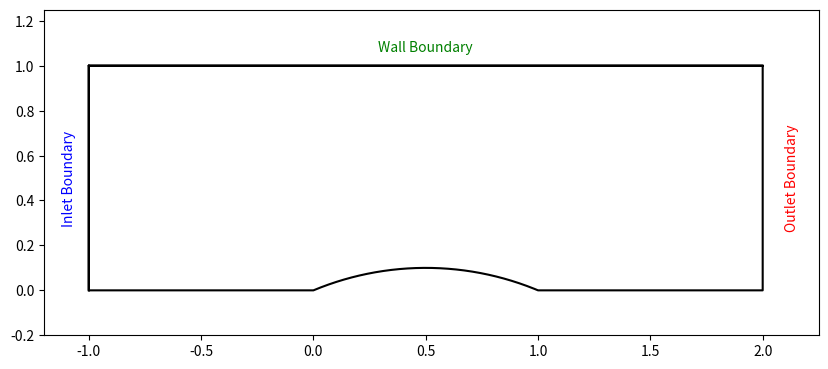
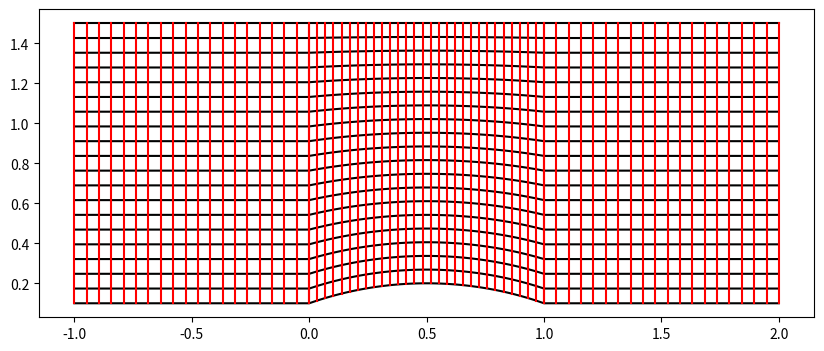
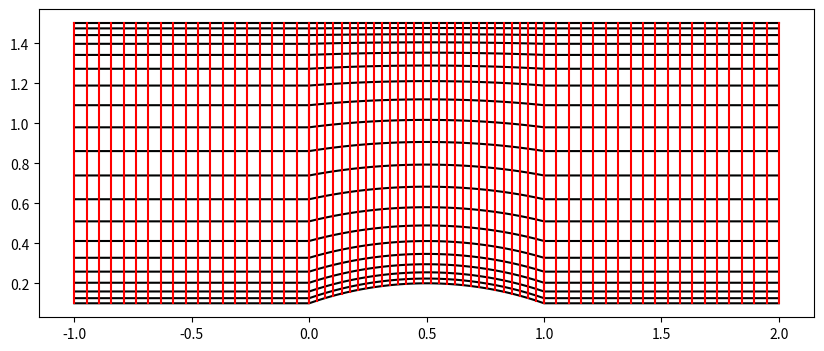
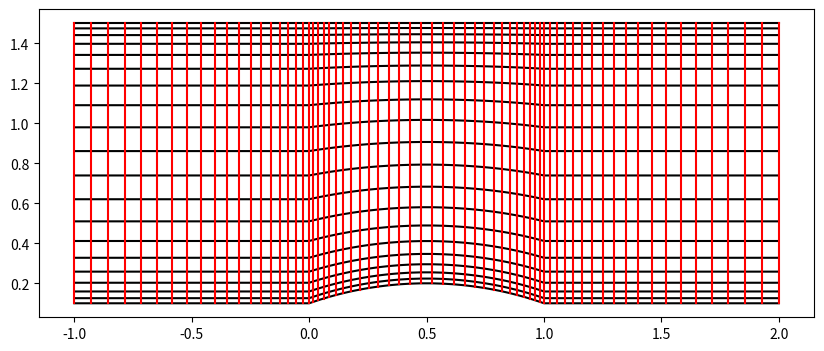

Write Python code to recreate these figures, in order.
import numpy as np
import matplotlib.pylab as plt

# Another way of defining the bump function
def define_bump_geometry():
    tau = 0.1
    yc = (tau**2 - 0.25) / (2 * tau)
    R2 = 0.25 + yc**2
    R = np.sqrt(R2)

    def bump(x):
        return yc + np.sqrt(R2 - (x - 0.5)**2)
    
    return bump

bump_func=define_bump_geometry()

# Generate bump coordinates
x_bump = np.linspace(0, 1, 500)
y_bump = bump_func(x_bump)

# Boundary points
left_x = [-1, -1]
left_y = [0, 1]

bottom_left_x = [-1, 0]
bottom_left_y = [0, 0]

bottom_right_x = [1, 2]
bottom_right_y = [0, 0]

right_x = [2, 2]
right_y = [0, 1]

top_x = [-1, 2]
top_y = [1, 1]

# Concatenate all coordinates
x_all = np.concatenate([left_x, bottom_left_x, x_bump, bottom_right_x, right_x, top_x])
y_all = np.concatenate([left_y, bottom_left_y, y_bump, bottom_right_y, right_y, top_y])

# Plot
plt.figure(figsize=(10, 5))

# Plot concatenated line
plt.plot(x_all, y_all, color='black')

# Set axis limits
plt.xlim(-1.2, 2.25)
plt.ylim(-0.2, 1.25)
plt.gca().set_aspect('equal', adjustable='box')

# Set labels for boundaries
plt.text(-1.12, 0.5, 'Inlet Boundary', verticalalignment='center', color='blue', rotation=90)
plt.text(2.1, 0.5, 'Outlet Boundary', verticalalignment='center', color='red', rotation=90)
plt.text(0.5, 1.05, 'Wall Boundary', horizontalalignment='center', verticalalignment='bottom', color='green')

plt.savefig('hump_geometry.pdf')

#simplify the domain/number of grids specification

# Define the domain: [x0, xend, y0, yend, bump_x0, bump_xn]
domain = [-1, 2, 0.1, 1.5, 0, 1]

# Specify the number of grid points
nx1= 20;
nxb= 30;
nx2= 20;
ny=20;
npoints=[nx1, nxb, nx2, ny]

# Generate points with bump boundary
def generate_points_with_bump_rect(domain, npoints, bump_func):
    x0, xend, y0, yend, bump_x0, bump_xn = domain
    nx1, nxb, nx2, ny = npoints

    #x coordinates
    x_linear_1 = np.linspace(x0, bump_x0, nx1)
    x_bump = np.linspace(bump_x0, bump_xn, nxb)
    x_linear_2 = np.linspace(bump_xn, xend, nx2)
    x1d=np.hstack([x_linear_1, x_bump, x_linear_2])
    nx=len(x1d)
    
    #define the bottom and top wall's grids
    y_bottom_1=np.zeros_like(x_linear_1)+y0
    y_bottom_b=bump_func(x_bump)+y0
    y_bottom_2=np.zeros_like(x_linear_2)+y0
    y_bottom=np.concatenate([y_bottom_1, y_bottom_b, y_bottom_2])
    y_top=np.zeros_like(y_bottom)+(yend)

    #eta: a uniform grid from 0 to 1, divided by the number of grid points in y
    eta=np.linspace(0, 1, ny)

    #2d variables
    X2D,Y2D=np.meshgrid(x1d,eta)
    X2D=X2D.T
    Y2D=Y2D.T

    local_height=y_top-y_bottom
    for i in range(nx):
        Y2D[i,:]=local_height[i]*eta+y_bottom[i]

    return X2D,Y2D


bump_func=define_bump_geometry()
X2D,Y2D=generate_points_with_bump_rect(domain, npoints, bump_func)

fig, ax=plt.subplots(1,1,figsize=(10,4))
plt.plot(X2D,Y2D,color='black');
plt.plot(X2D.T,Y2D.T,color='red');

# Generate points with bump boundary
def generate_points_with_bump_rect_betay(domain, npoints, bump_func, betay=2.):
    x0, xend, y0, yend, bump_x0, bump_xn = domain
    nx1, nxb, nx2, ny = npoints

    #x coordinates
    x_linear_1 = np.linspace(x0, bump_x0, nx1)
    x_bump = np.linspace(bump_x0, bump_xn, nxb)
    x_linear_2 = np.linspace(bump_xn, xend, nx2)
    x1d=np.hstack([x_linear_1, x_bump, x_linear_2])
    nx=len(x1d)
    
    #define the bottom and top wall's grids
    y_bottom_1=np.zeros_like(x_linear_1)+y0
    y_bottom_b=bump_func(x_bump)+y0
    y_bottom_2=np.zeros_like(x_linear_2)+y0
    y_bottom=np.concatenate([y_bottom_1, y_bottom_b, y_bottom_2])
    y_top=np.zeros_like(y_bottom)+(yend)

    # eta: a uniform grid from -1 to 1, divided by the number of grid points in y
    eta=np.linspace(-1, 1, ny)
    # apply tanh clustering to eta
    eta=np.tanh(betay*eta)/np.tanh(betay)
    # convert eta to something between 0 and 1, like before
    eta=(eta+1.)/2.
    
    #2d variables
    X2D,Y2D=np.meshgrid(x1d,eta)
    X2D=X2D.T
    Y2D=Y2D.T

    local_height=y_top-y_bottom
    for i in range(nx):
        Y2D[i,:]=local_height[i]*eta+y_bottom[i]
    
    return X2D,Y2D


bump_func=define_bump_geometry()
X2D,Y2D=generate_points_with_bump_rect_betay(domain, npoints, bump_func,betay=1.5)

fig, ax=plt.subplots(1,1,figsize=(10,4))
plt.plot(X2D,Y2D,color='black');
plt.plot(X2D.T,Y2D.T,color='red');

def generate_points_with_bump_rect_betay(domain, npoints, bump_func, betax=2., betay=1.5):
    x0, xend, y0, yend, bump_x0, bump_xn = domain
    nx1, nxb, nx2, ny = npoints

    #x coordinates

    # x_linear_1
    xi_linear_1=np.linspace(0,1,nx1) #[0,1] uniform
    x_linear_1=(np.tanh(betax*xi_linear_1)/np.tanh(betax)) #[0,1] and clustered near 1
    x_linear_1=x_linear_1*(bump_x0-x0)+x0

    #x_bump
    xi_bump=np.linspace(-1,1,nxb) #[-1,1] and uniform
    x_bump=np.tanh(betax*xi_bump)/np.tanh(betax) #[-1,1] and clustered near both -1 and 1
    x_bump=((x_bump+1.)/2.) #[0,1] and clustered near both 0 and 1
    x_bump=x_bump*(bump_xn-bump_x0)+bump_x0
    x_bump=np.copy(x_bump[1:-1]) #there will be an overlap between the first point of x_bump and last point of x_linear_1
    
    #x_linear2
    xi_linear_2=np.linspace(-1, 0, nx2) #[-1,0] and uniform
    x_linear_2=(np.tanh(betax*xi_linear_2)/np.tanh(betax)) #[-1,0] and clustered near 1
    x_linear_2=x_linear_2+1. #[0,1] and clustered near 0
    x_linear_2=x_linear_2*(xend-bump_xn)+bump_xn
    
    #put it all together
    x1d=np.hstack([x_linear_1, x_bump, x_linear_2])
    nx=len(x1d)
    
    #define the bottom and top wall's grids
    y_bottom_1=np.zeros_like(x_linear_1)+y0
    y_bottom_b=bump_func(x_bump)+y0
    y_bottom_2=np.zeros_like(x_linear_2)+y0
    y_bottom=np.concatenate([y_bottom_1, y_bottom_b, y_bottom_2])
    y_top=np.zeros_like(y_bottom)+(yend)

    # eta: a uniform grid from -1 to 1, divided by the number of grid points in y
    eta=np.linspace(-1, 1, ny)
    # apply tanh clustering to eta
    eta=np.tanh(betay*eta)/np.tanh(betay)
    # convert eta to something between 0 and 1, like before
    eta=(eta+1.)/2.
    
    #2d variables
    X2D,Y2D=np.meshgrid(x1d,eta)
    X2D=X2D.T
    Y2D=Y2D.T

    local_height=y_top-y_bottom
    for i in range(nx):
        Y2D[i,:]=local_height[i]*eta+y_bottom[i]
    
    return X2D,Y2D


bump_func=define_bump_geometry()
X2D,Y2D=generate_points_with_bump_rect_betay(domain, npoints, bump_func,betay=1.5,betax=1.1)

fig, ax=plt.subplots(1,1,figsize=(10,4))
plt.plot(X2D,Y2D,color='black');
plt.plot(X2D.T,Y2D.T,color='red');